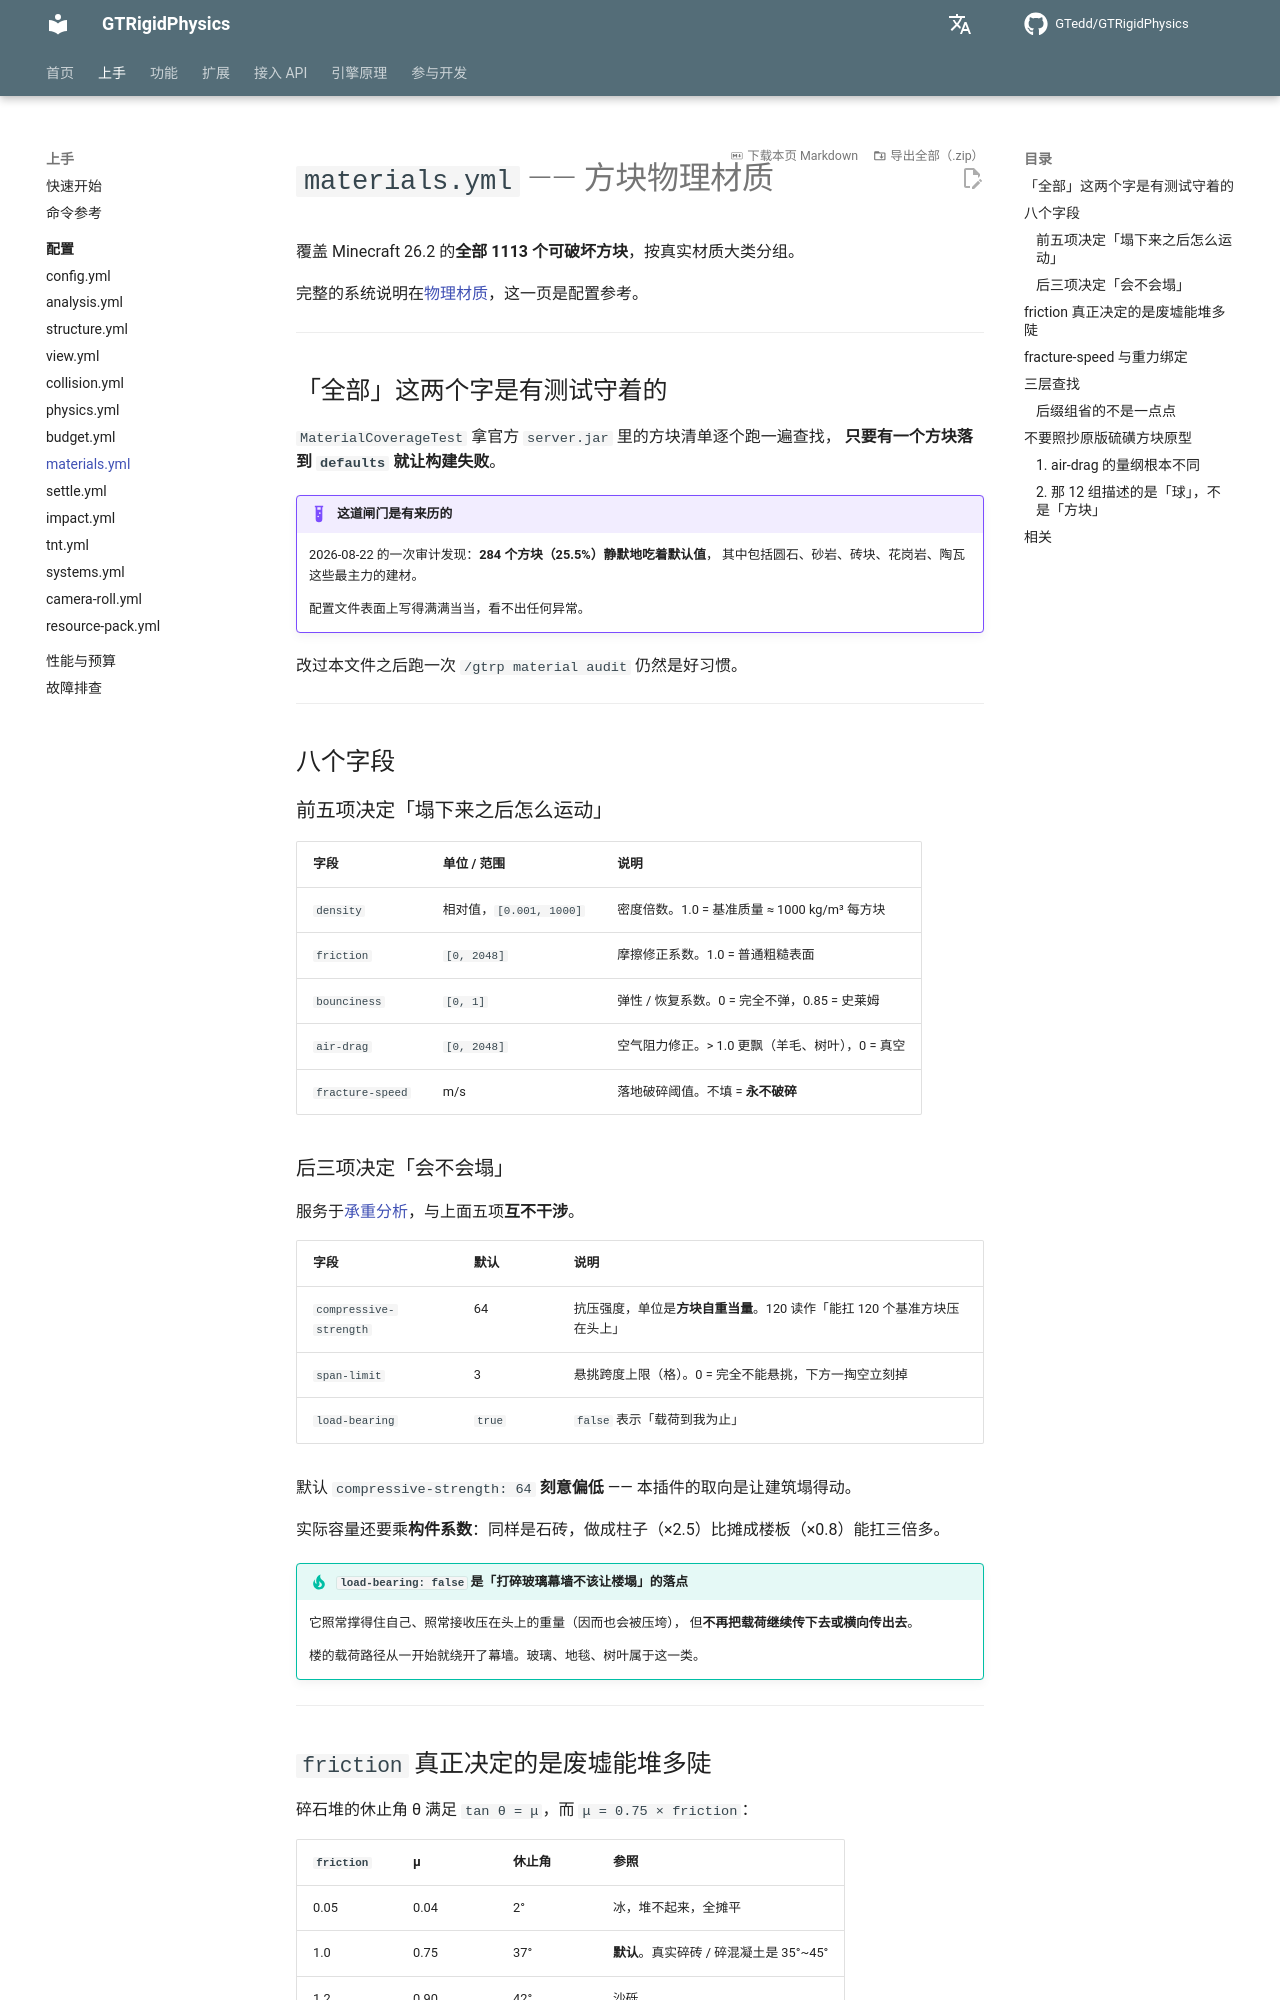

repository: GTedd/GTRigidPhysics · page: guide/config/materials/index.html · generator: mkdocs

# `materials.yml` —— 方块物理材质

覆盖 Minecraft 26.2 的**全部 1113 个可破坏方块**，按真实材质大类分组。

完整的系统说明在[物理材质](../../features/materials.md)，这一页是配置参考。

---

## 「全部」这两个字是有测试守着的

`MaterialCoverageTest` 拿官方 `server.jar` 里的方块清单逐个跑一遍查找，
**只要有一个方块落到 `defaults` 就让构建失败**。

!!! example "这道闸门是有来历的"
    2026-08-22 的一次审计发现：**284 个方块（25.5%）静默地吃着默认值**，
    其中包括圆石、砂岩、砖块、花岗岩、陶瓦这些最主力的建材。

    配置文件表面上写得满满当当，看不出任何异常。

改过本文件之后跑一次 `/gtrp material audit` 仍然是好习惯。

---

## 八个字段

### 前五项决定「塌下来之后怎么运动」

| 字段 | 单位 / 范围 | 说明 |
|---|---|---|
| `density` | 相对值，`[0.001, 1000]` | 密度倍数。1.0 = 基准质量 ≈ 1000 kg/m³ 每方块 |
| `friction` | `[0, 2048]` | 摩擦修正系数。1.0 = 普通粗糙表面 |
| `bounciness` | `[0, 1]` | 弹性 / 恢复系数。0 = 完全不弹，0.85 = 史莱姆 |
| `air-drag` | `[0, 2048]` | 空气阻力修正。> 1.0 更飘（羊毛、树叶），0 = 真空 |
| `fracture-speed` | m/s | 落地破碎阈值。不填 = **永不破碎** |

### 后三项决定「会不会塌」

服务于[承重分析](structure.md)，与上面五项**互不干涉**。

| 字段 | 默认 | 说明 |
|---|---|---|
| `compressive-strength` | 64 | 抗压强度，单位是**方块自重当量**。120 读作「能扛 120 个基准方块压在头上」 |
| `span-limit` | 3 | 悬挑跨度上限（格）。0 = 完全不能悬挑，下方一掏空立刻掉 |
| `load-bearing` | `true` | `false` 表示「载荷到我为止」 |

默认 `compressive-strength: 64` **刻意偏低** —— 本插件的取向是让建筑塌得动。

实际容量还要乘**构件系数**：同样是石砖，做成柱子（×2.5）比摊成楼板（×0.8）能扛三倍多。

!!! tip "`load-bearing: false` 是「打碎玻璃幕墙不该让楼塌」的落点"
    它照常撑得住自己、照常接收压在头上的重量（因而也会被压垮），
    但**不再把载荷继续传下去或横向传出去**。

    楼的载荷路径从一开始就绕开了幕墙。玻璃、地毯、树叶属于这一类。

---
